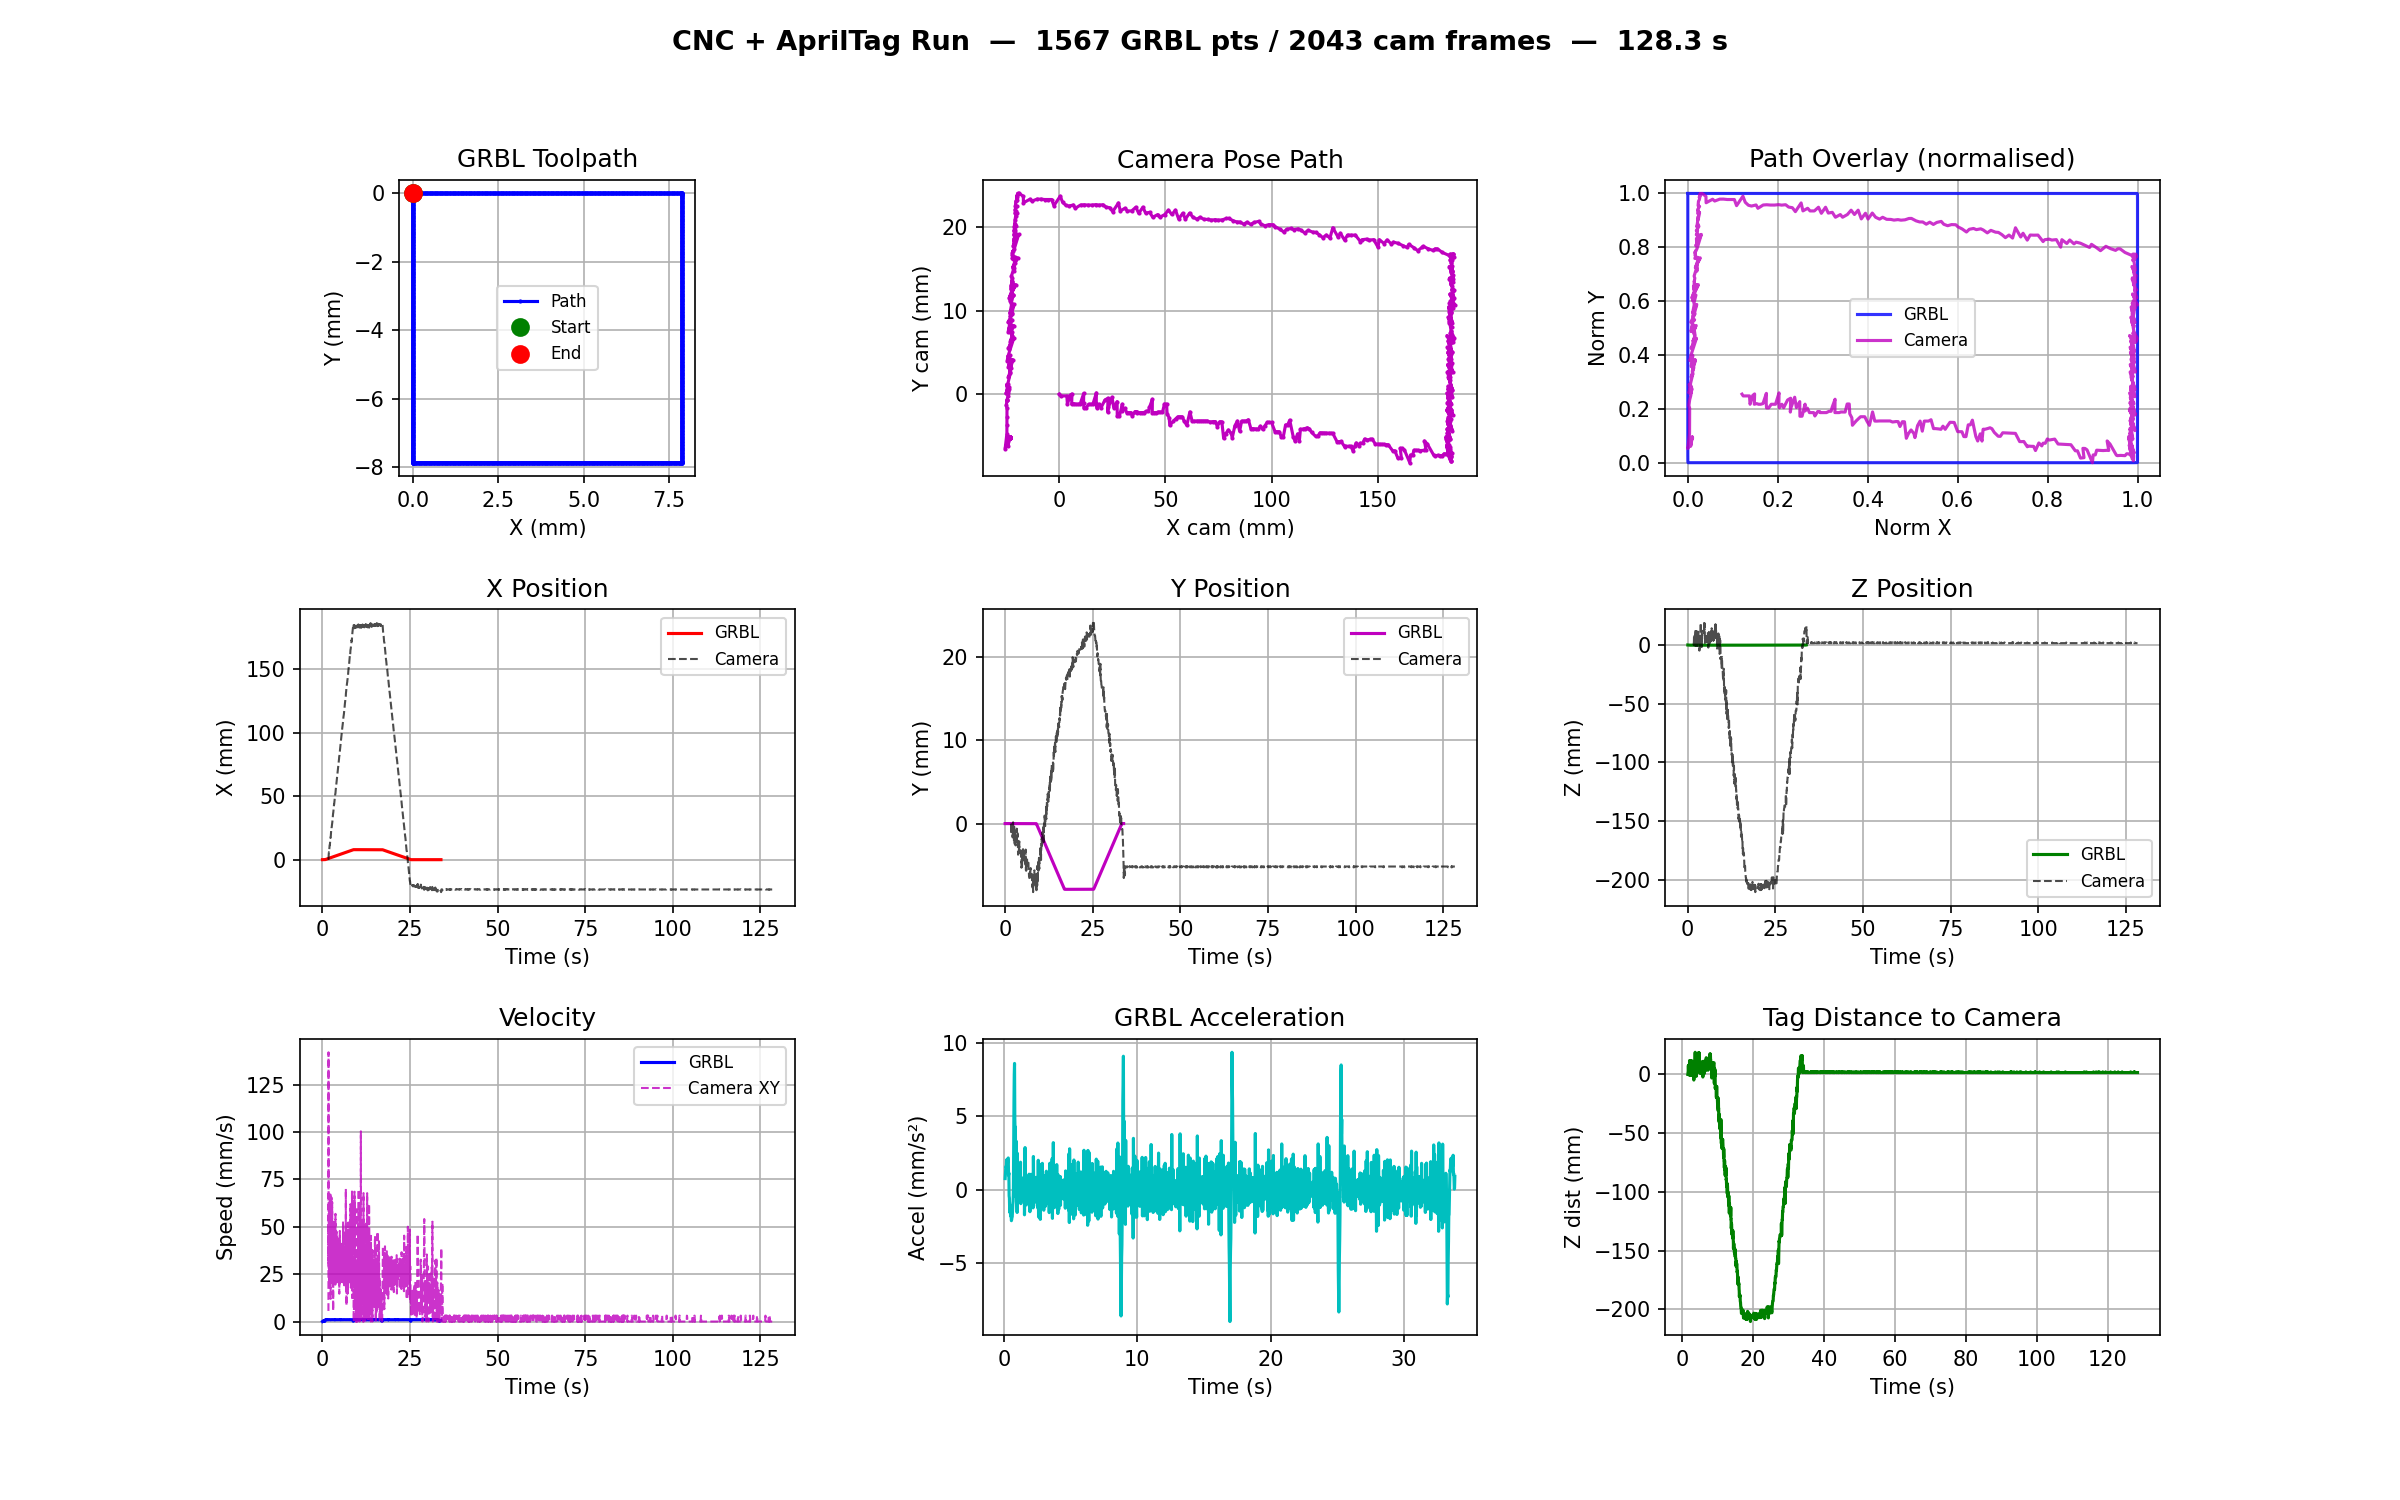

The table this chart was drawn from, first rows:
time_s, x_mm, y_mm, z_mm, velocity_mms, acceleration_mms2
0.0265, 0.0000, 0.0000, 0.0000, 0.0055, 0.7763
0.0485, 0.0000, 0.0000, -0.0001, 0.0055, 0.7763
0.0699, 0.0000, 0.0000, -0.0006, 0.0221, 0.7763
0.0912, 0.0000, 0.0000, -0.0016, 0.0466, 1.153
0.1124, 0.0000, 0.0000, -0.0032, 0.0765, 1.407
0.1336, 0.0000, 0.0000, -0.0055, 0.1104, 1.604
0.1552, 0.0000, 0.0000, -0.0087, 0.1439, 1.552
0.1761, 0.0000, 0.0000, -0.0126, 0.1869, 2.051
0.1977, 0.0000, 0.0000, -0.0173, 0.2168, 1.382
0.2192, 0.0000, 0.0000, -0.0228, 0.2606, 2.044
0.2408, 0.0000, 0.0000, -0.0293, 0.2992, 1.784
0.2624, 0.0000, 0.0000, -0.0367, 0.3413, 1.949
0.2838, 0.0000, 0.0000, -0.0450, 0.3874, 2.157
0.3049, 0.0000, 0.0000, -0.0541, 0.4333, 2.178
0.3265, 0.0000, 0.0000, -0.0639, 0.4551, 1.008
0.3476, 0.0000, 0.0000, -0.0741, 0.4798, 1.165
0.3690, 0.0000, 0.0000, -0.0841, 0.4712, -0.4025
0.3902, 0.0000, 0.0000, -0.0939, 0.4595, -0.5487
0.4118, 0.0000, 0.0000, -0.1031, 0.4267, -1.518
0.4335, 0.0000, 0.0000, -0.1118, 0.3992, -1.267
0.4548, 0.0000, 0.0000, -0.1198, 0.3762, -1.084
0.4759, 0.0000, 0.0000, -0.1270, 0.3395, -1.736
0.4970, 0.0000, 0.0000, -0.1333, 0.3017, -1.786
0.5178, 0.0000, 0.0000, -0.1389, 0.2663, -1.705
0.5390, 0.0000, 0.0000, -0.1436, 0.2221, -2.091
0.5603, 0.0000, 0.0000, -0.1474, 0.1792, -2.012
0.5814, 0.0000, 0.0000, -0.1503, 0.1396, -1.874
0.6028, 0.0000, 0.0000, -0.1525, 0.1007, -1.821
0.6241, 0.0000, 0.0000, -0.1540, 0.0707, -1.408
0.6451, 0.0000, 0.0000, -0.1550, 0.0502, -0.9766
0.6677, 0.0000, 0.0000, -0.1558, 0.0326, -0.7790
0.6891, 0.0004, 0.0000, -0.1563, 0.0320, -0.0249
0.7104, 0.0027, 0.0000, -0.1567, 0.1048, 3.41
0.7320, 0.0076, 0.0000, -0.1569, 0.2323, 5.928
0.7535, 0.0163, 0.0000, -0.1571, 0.4015, 7.848
0.7748, 0.0287, 0.0000, -0.1572, 0.5844, 8.607
0.7964, 0.0436, 0.0000, -0.1573, 0.6898, 4.877
0.8181, 0.0604, 0.0000, -0.1574, 0.7743, 3.89
0.8391, 0.0786, 0.0000, -0.1574, 0.8642, 4.283
0.8603, 0.0975, 0.0000, -0.1574, 0.8933, 1.375
0.8823, 0.1170, 0.0000, -0.1575, 0.8828, -0.4753
0.9035, 0.1371, 0.0000, -0.1575, 0.9530, 3.312
0.9245, 0.1576, 0.0000, -0.1575, 0.9716, 0.8879
0.9457, 0.1780, 0.0000, -0.1575, 0.9661, -0.2629
0.9677, 0.1985, 0.0000, -0.1575, 0.9324, -1.529
0.9889, 0.2194, 0.0000, -0.1575, 0.9852, 2.491
1.01, 0.2402, 0.0000, -0.1575, 0.9688, -0.7648
1.032, 0.2612, 0.0000, -0.1575, 0.9787, 0.4653
1.053, 0.2821, 0.0000, -0.1575, 0.9702, -0.3933
1.075, 0.3032, 0.0000, -0.1575, 0.9776, 0.3439
1.096, 0.3243, 0.0000, -0.1575, 1.002, 1.17
1.117, 0.3453, 0.0000, -0.1575, 0.9921, -0.4791
1.138, 0.3662, 0.0000, -0.1575, 0.9965, 0.2110
1.159, 0.3870, 0.0000, -0.1575, 0.9794, -0.8029
1.181, 0.4079, 0.0000, -0.1575, 0.9674, -0.5580
1.203, 0.4288, 0.0000, -0.1575, 0.9665, -0.0435
1.224, 0.4499, 0.0000, -0.1575, 1.006, 1.89
1.245, 0.4709, 0.0000, -0.1575, 0.9863, -0.9317
1.266, 0.4918, 0.0000, -0.1575, 0.9746, -0.5414
1.287, 0.5127, 0.0000, -0.1575, 0.9925, 0.8480
... 1,507 more rows
